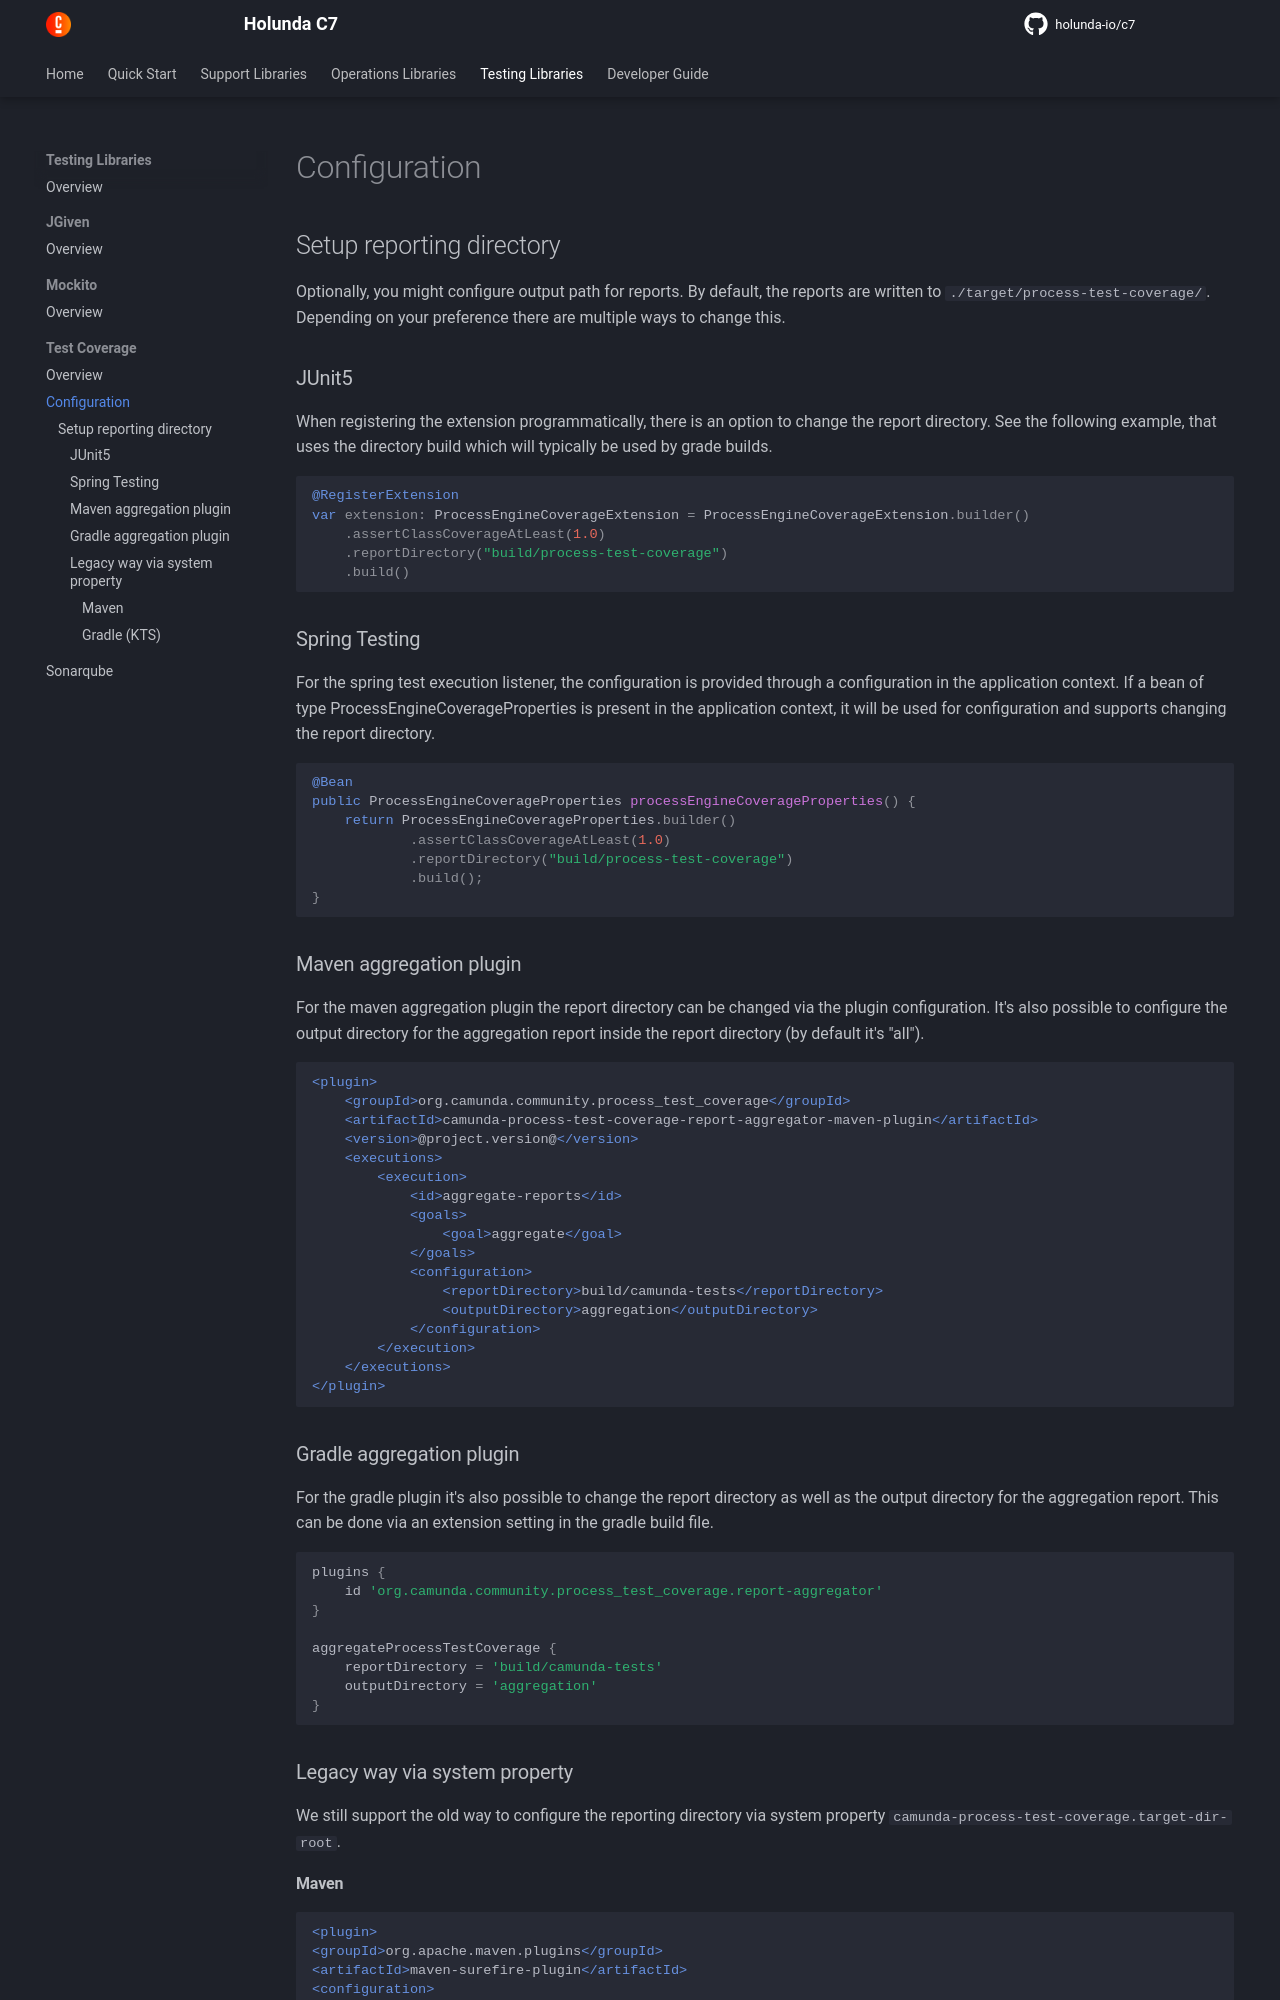

repository: holunda-io/c7 · page: snapshot/user-guide/c7-process-test-coverage/configuration.html · generator: mkdocs

## Setup reporting directory

Optionally, you might configure output path for reports. By default, the reports are written to `./target/process-test-coverage/`.
Depending on your preference there are multiple ways to change this.

### JUnit5

When registering the extension programmatically, there is an option to change the report directory.
See the following example, that uses the directory build which will typically be used by grade builds.

```kotlin
@RegisterExtension
var extension: ProcessEngineCoverageExtension = ProcessEngineCoverageExtension.builder()
    .assertClassCoverageAtLeast(1.0)
    .reportDirectory("build/process-test-coverage")
    .build()
```

### Spring Testing

For the spring test execution listener, the configuration is provided through a configuration in the application context.
If a bean of type ProcessEngineCoverageProperties is present in the application context, it will be used for configuration
and supports changing the report directory.

```java
@Bean
public ProcessEngineCoverageProperties processEngineCoverageProperties() {
    return ProcessEngineCoverageProperties.builder()
            .assertClassCoverageAtLeast(1.0)
            .reportDirectory("build/process-test-coverage")
            .build();
}
```

### Maven aggregation plugin

For the maven aggregation plugin the report directory can be changed via the plugin configuration. It's also
possible to configure the output directory for the aggregation report inside the report directory (by default it's "all").

```xml
<plugin>
    <groupId>org.camunda.community.process_test_coverage</groupId>
    <artifactId>camunda-process-test-coverage-report-aggregator-maven-plugin</artifactId>
    <version>@project.version@</version>
    <executions>
        <execution>
            <id>aggregate-reports</id>
            <goals>
                <goal>aggregate</goal>
            </goals>
            <configuration>
                <reportDirectory>build/camunda-tests</reportDirectory>
                <outputDirectory>aggregation</outputDirectory>
            </configuration>
        </execution>
    </executions>
</plugin>
```

### Gradle aggregation plugin

For the gradle plugin it's also possible to change the report directory as well as the output directory for the 
aggregation report.
This can be done via an extension setting in the gradle build file.

```groovy
plugins {
    id 'org.camunda.community.process_test_coverage.report-aggregator'
}

aggregateProcessTestCoverage {
    reportDirectory = 'build/camunda-tests'
    outputDirectory = 'aggregation'
}
```
